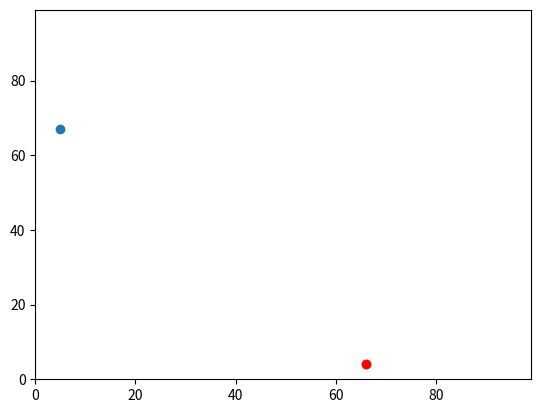

Here is the Python script that generated this plot:
# -*- coding: utf-8 -*-
"""
Created on Tue Sep 15 14:40:21 2020

@author: shiva
"""
import random  #for random number generating
import operator #for extrating 2nd element of agents list
import matplotlib.pyplot #for plotting agents locations

agents = []     #Creates empty list to add sets of coords

#adds 1st set of coords to agents list, list inside a list
#agents[0][0] is the y coord..1st element of 1st element in 2D list
#agents[0][1] is the x coord..2nd element of 1st element in 2D list
agents.append([random.randint(0, 99),random.randint(0, 99)])  # y & x created randomly 0-99  
                         

# Change y and x based on random numbers/ random walk 1 step.
if random.random() < 0.5:    
    agents[0][0] = agents[0][0] + 1
else: 
    agents[0][0] = agents[0][0] - 1
   
if random.random() < 0.5:
    agents[0][1] = agents[0][1] + 1
else: 
    agents[0][1] = agents[0][1] - 1

# Move this another step 
if random.random() < 0.5:
    agents[0][0] = agents[0][0] + 1
else: 
    agents[0][0] = agents[0][0] - 1
   
if random.random() < 0.5:
    agents[0][1] = agents[0][1] + 1
else: 
    agents[0][1] = agents[0][1] - 1    



#Append a 2nd random set of y & x to the agents list
#Here y is agents[1][0]..1st element of 2nd element of 2d list
# x is agents[1][1]..2nd element of 2nd element of 2d list 
agents.append([random.randint(0, 99),random.randint(0, 99)])


if random.random() < 0.5:  
    agents[1][0] = agents[1][0] + 1
else: 
    agents[1][0] = agents[1][0] - 1
   
if random.random() < 0.5:
    agents[1][1] = agents[1][1] + 1
else: 
    agents[1][1] = agents[1][1] - 1

#Move this another step
if random.random() < 0.5:
    agents[1][0] = agents[1][0] + 1
else: 
    agents[1][0] = agents[1][0] - 1
   
if random.random() < 0.5:
    agents[1][1] = agents[1][1] + 1
else: 
    agents[1][1] = agents[1][1] - 1

print(agents) # 2D list of the 2 coords
#Work out the distance between the two sets of y and xs.
#Dist worked out using pythagoras' theorem
y_diff = (agents[0][0] - agents[1][0])**2
x_diff = (agents[0][1] - agents[1][1])**2
yx_distance = (y_diff + x_diff)**0.5

print("This is the distance between coords", yx_distance)

print(max(agents))   #gives max in the y direction

max_x = max(agents, key=operator.itemgetter(1))   #looks in the operator func to get max of 2nd element in the 2D list
                                                     #finds the max in the x direction
print(max_x)


#setting graph axis
matplotlib.pyplot.ylim(0, 99)
matplotlib.pyplot.xlim(0, 99)

#plotting both points on a scatter graph, correct way ie x, y not y, x
matplotlib.pyplot.scatter(agents[0][1],agents[0][0])
matplotlib.pyplot.scatter(agents[1][1],agents[1][0])
matplotlib.pyplot.scatter(max_x[1], max_x[0], color='red') #colours max in x direc red
matplotlib.pyplot.show()